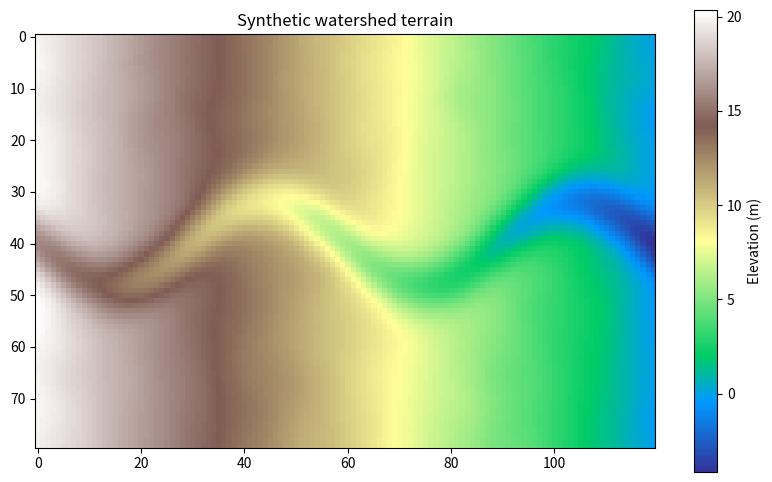

The matplotlib source for this figure:
"""
Generates a synthetic watershed-like elevation surface.

Rather than using a flat random grid, this builds something that behaves
like real terrain: a general slope (so water has somewhere to drain to),
a meandering river channel cut into that slope, and some rolling noise
so the surface isn't perfectly smooth. This gives the flood-fill logic
something realistic to work with - a low-lying channel that floods first,
and higher banks that only flood under larger events.
"""

import numpy as np


def channel_row_positions(rows=80, cols=120):
    """
    Returns the exact row position of the channel centreline at every
    column - the same formula used to carve the channel into the terrain.
    Exposed separately so other modules (e.g. flood_sim) can identify
    genuine channel cells directly, rather than re-deriving the channel's
    location indirectly from elevation thresholds.
    """
    row_centre = rows / 2
    return row_centre + 8 * np.sin(np.linspace(0, 4 * np.pi, cols))


def generate_watershed(rows=80, cols=120, seed=42):
    """
    Build a synthetic elevation grid (a DEM - digital elevation model).

    Returns a 2D numpy array of elevations in metres.
    """
    rng = np.random.default_rng(seed)

    # Base slope: high on the left (upstream), low on the right (downstream/outlet)
    x = np.linspace(20, 0, cols)   # elevation drops left -> right
    base = np.tile(x, (rows, 1))

    # A meandering river channel: a sinusoidal path down the middle of the grid,
    # carved lower than its surroundings
    channel_path = channel_row_positions(rows, cols)

    elevation = base.copy()
    for c in range(cols):
        channel_row = channel_path[c]
        for r in range(rows):
            dist_from_channel = abs(r - channel_row)
            # the channel itself sits ~4m lower than the surrounding land,
            # tapering back up to the base elevation within ~10 cells
            depth = 4.0 * np.exp(-(dist_from_channel ** 2) / (2 * 4.0 ** 2))
            elevation[r, c] -= depth

    # Add rolling terrain noise (smoothed random field) so it doesn't look
    # artificially clean
    noise = rng.normal(0, 1.0, size=(rows, cols))
    # simple smoothing by averaging neighbourhoods
    from scipy.ndimage import gaussian_filter
    noise = gaussian_filter(noise, sigma=3)
    elevation += noise

    return elevation


if __name__ == "__main__":
    import matplotlib.pyplot as plt

    elev = generate_watershed()
    plt.figure(figsize=(10, 6))
    plt.imshow(elev, cmap="terrain")
    plt.colorbar(label="Elevation (m)")
    plt.title("Synthetic watershed terrain")
    plt.savefig("terrain_preview.png", dpi=120, bbox_inches="tight")
    print("Saved terrain_preview.png")
    print(f"Elevation range: {elev.min():.2f} m to {elev.max():.2f} m")
